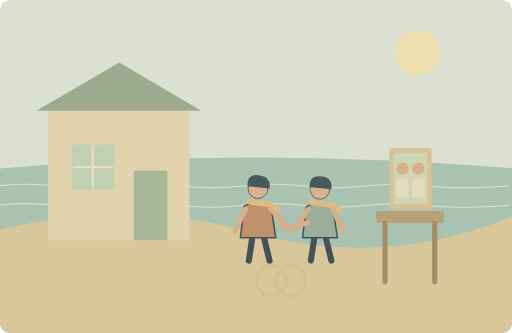
t = 0.00 s
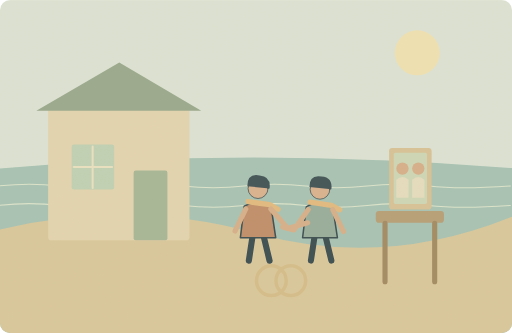
t = 1.25 s
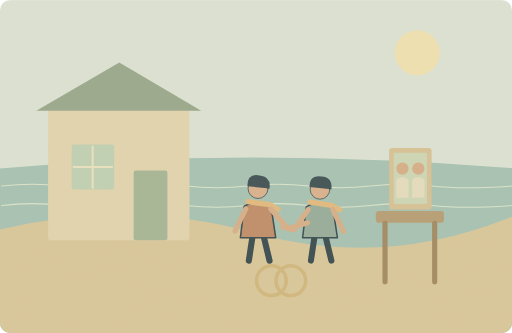
t = 3.75 s
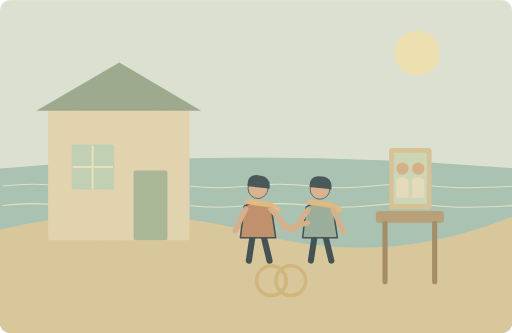
t = 5.00 s
t = 6.25 s: frame unchanged from t = 3.75 s, image omitted
t = 8.75 s: frame unchanged from t = 1.25 s, image omitted

The animated SVG that drew these frames (rendered in a browser with its animation timeline set to each time). Animation: 3 SMIL elements (animate=1,animateTransform=2); one cycle of 10.00 s, repeats indefinitely.

<svg xmlns="http://www.w3.org/2000/svg" width="1000" height="650" viewBox="0 0 1000 650" role="img" aria-labelledby="title desc"><title id="title">单词小故事</title><desc id="desc">My sister is married and lives near the coast.</desc><metadata>{"wordId": "married", "dailyExample": "My sister is married and lives near the coast.", "source": "https://github.com/go1app/word-atlas/blob/main/public/atlas/entries/2.json", "attribution": "Word Atlas contributors — CC BY 4.0", "license": "https://creativecommons.org/licenses/by/4.0/", "changes": "New original vector animation interpreting the daily example.", "durationSeconds": 10}</metadata><defs><clipPath id="frame"><rect width="1000" height="650" rx="20"/></clipPath><filter id="paper"><feTurbulence type="fractalNoise" baseFrequency=".74" numOctaves="3" stitchTiles="stitch"/><feColorMatrix type="saturate" values="0"/><feComponentTransfer><feFuncA type="linear" slope=".065"/></feComponentTransfer><feBlend in="SourceGraphic" mode="soft-light"/></filter><filter id="glow" x="-100%" y="-100%" width="300%" height="300%"><feGaussianBlur stdDeviation="8"/></filter></defs><g clip-path="url(#frame)"><rect x="0" y="0" width="1000" height="650" rx="0" fill="#dce5d8" /><circle cx="815" cy="103" r="44" fill="#f1e4b4" /><path d="M0 329Q478 286 1000 328V650H0Z" fill="#a1c2b5" stroke="none" stroke-width="2" stroke-linecap="round" stroke-linejoin="round" /><path d="M0 448Q256 387 502 456T1000 423V650H0Z" fill="#d9c79b" stroke="none" stroke-width="2" stroke-linecap="round" stroke-linejoin="round" /><g><animateTransform attributeName="transform" type="translate" values="-6 0;6 0;-6 0" keyTimes="0;.5;1" dur="10s" repeatCount="indefinite"/><path d="M0 363q60 -7 120 0t120 0t120 0t120 0t120 0t120 0t120 0t160 0" fill="none" stroke="#dce7cf" stroke-width="2" stroke-linecap="round" stroke-linejoin="round" /></g><g><animateTransform attributeName="transform" type="translate" values="-6 0;6 0;-6 0" keyTimes="0;.5;1" dur="10s" repeatCount="indefinite"/><path d="M0 401q60 -7 120 0t120 0t120 0t120 0t120 0t120 0t120 0t160 0" fill="none" stroke="#dce7cf" stroke-width="2" stroke-linecap="round" stroke-linejoin="round" /></g><rect x="94" y="205" width="276" height="264" rx="6" fill="#e3d5b1" /><path d="M71 216L233 122 393 216Z" fill="#93a68b" stroke="none" stroke-width="2" stroke-linecap="round" stroke-linejoin="round" /><rect x="140" y="282" width="83" height="88" rx="4" fill="#bdd1b5" /><path d="M181 286V367M144 326H219" fill="none" stroke="#e9e3c3" stroke-width="4" stroke-linecap="round" stroke-linejoin="round" /><rect x="261" y="333" width="66" height="136" rx="4" fill="#a2b596" /><g transform="translate(504 416) scale(1.5)" stroke="#2c4148" stroke-linecap="round" stroke-linejoin="round"><path d="M-7 29L-12 62M7 29L15 62" fill="none" stroke="#2c4148" stroke-width="8" stroke-linecap="round" stroke-linejoin="round" /><path d="M-18 -9Q0 -20 17 -8L23 32H-23Z" fill="#bc8963" stroke="#2c4148" stroke-width="2" stroke-linecap="round" stroke-linejoin="round" /><circle cx="0" cy="-32" r="13" fill="#d9af8c" /><path d="M-14 -35Q-14 -52 2 -49Q17 -48 15 -32Z" fill="#32474e" stroke="none" stroke-width="2" stroke-linecap="round" stroke-linejoin="round" /><path d="M-13 -15L15 -11 26 -5" fill="none" stroke="#e1b97b" stroke-width="7" stroke-linecap="round" stroke-linejoin="round" /></g><g transform="translate(625 417) scale(1.48)" stroke="#2c4148" stroke-linecap="round" stroke-linejoin="round"><path d="M-7 29L-12 62M7 29L15 62" fill="none" stroke="#2c4148" stroke-width="8" stroke-linecap="round" stroke-linejoin="round" /><path d="M-18 -9Q0 -20 17 -8L23 32H-23Z" fill="#91aa9a" stroke="#2c4148" stroke-width="2" stroke-linecap="round" stroke-linejoin="round" /><circle cx="0" cy="-32" r="13" fill="#d9af8c" /><path d="M-14 -35Q-14 -52 2 -49Q17 -48 15 -32Z" fill="#32474e" stroke="none" stroke-width="2" stroke-linecap="round" stroke-linejoin="round" /><path d="M-13 -15L15 -11 26 -5" fill="none" stroke="#e1b97b" stroke-width="7" stroke-linecap="round" stroke-linejoin="round" /></g><path d="M480 408L459 451M529 408L562 446 601 435M602 409L574 449 552 443M650 409L671 452" fill="none" stroke="#d6ad86" stroke-width="10" stroke-linecap="round" stroke-linejoin="round" /><rect x="734" y="412" width="133" height="23" rx="6" fill="#b39a72" /><path d="M752 436V550M849 436V550" fill="none" stroke="#9d845d" stroke-width="10" stroke-linecap="round" stroke-linejoin="round" /><rect x="760" y="289" width="83" height="120" rx="6" fill="#d6c294" /><rect x="769" y="298" width="65" height="100" rx="3" fill="#cbd8b8" /><circle cx="786" cy="329" r="12" fill="#d6ad86" /><circle cx="817" cy="329" r="12" fill="#d6ad86" /><path d="M774 386V351Q786 340 798 351V386M805 386V351Q817 340 829 351V386Z" fill="#e6dec0" stroke="none" stroke-width="2" stroke-linecap="round" stroke-linejoin="round" /><g><animate attributeName="opacity" values=".4;1;.4" keyTimes="0;.5;1" dur="10s" repeatCount="indefinite"/><circle cx="530" cy="548" r="29" fill="none" stroke="#cfb476" stroke-width="7"/><circle cx="568" cy="548" r="29" fill="none" stroke="#cfb476" stroke-width="7"/></g><rect width="1000" height="650" fill="#ddc8a0" opacity=".14" filter="url(#paper)" pointer-events="none"/></g></svg>
